Run: headless pygame with SDL's dummy video driver; simulated clock (each Clock.tick advances the game by its frame time, no real sleeping); random seed 0; keys injected as events and as key.get_pressed() state; no mouse input.
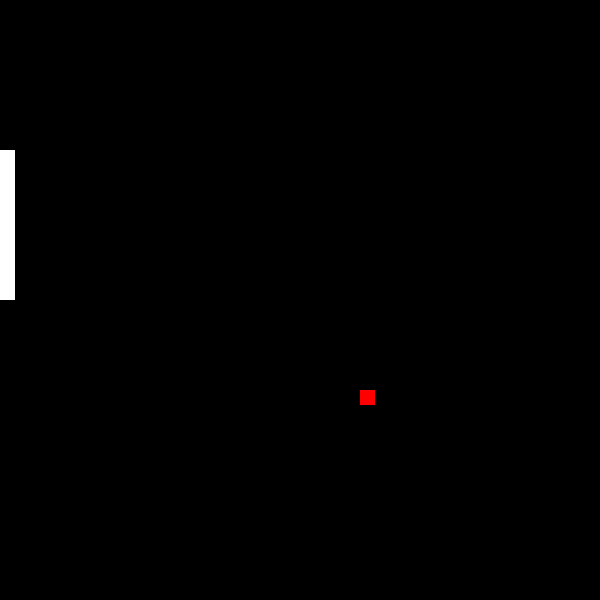
Frame 1 of 4 · flips 1–60 · no input
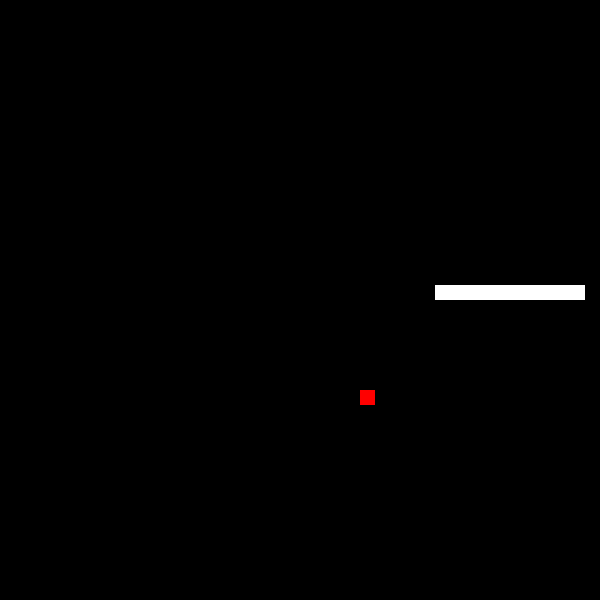
Frame 2 of 4 · flips 61–180 · tapped SPACE, RETURN · held RIGHT (→), D
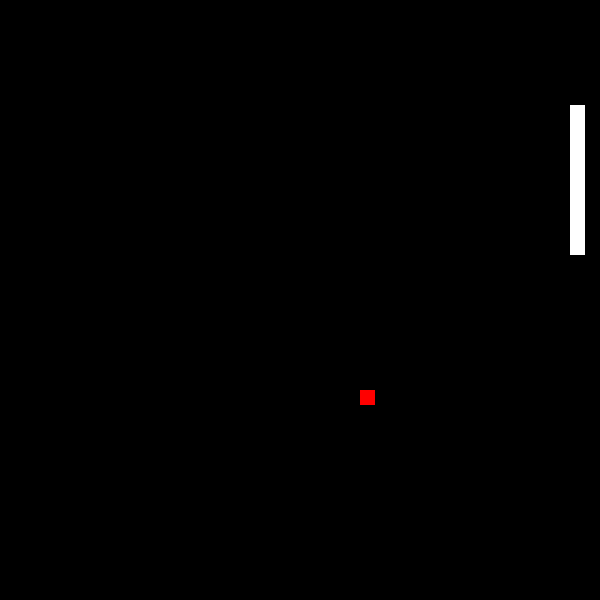
Frame 3 of 4 · flips 181–300 · held DOWN (↓), S
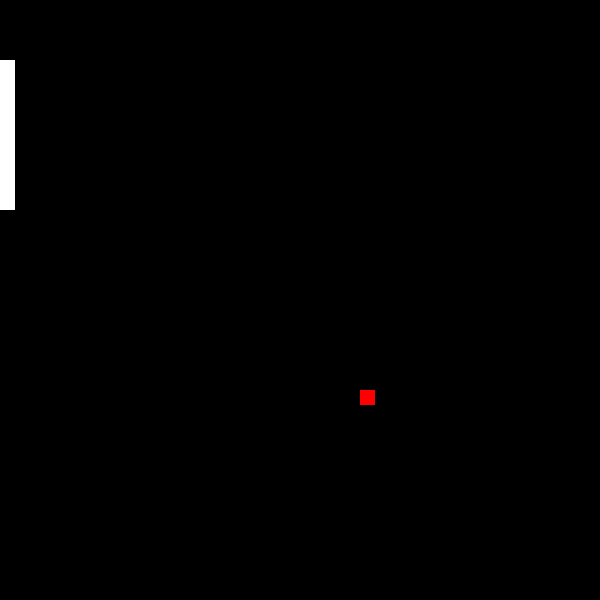
Frame 4 of 4 · flips 301–420 · held LEFT (←), A, UP (↑), W

The pygame program that drew these frames:

import pygame
import random
import time

blackColor = (0, 0, 0)
whiteColor = (255, 255, 255)
redColor = (255, 0, 0)
screenSize = (600, 600)

pygame.init()
screen = pygame.display.set_mode(screenSize)
pygame.display.set_caption('Snake Game')
screen.fill(blackColor)
clock = pygame.time.Clock()
pygame.font.init()

class Snake():
    def __init__(self):
        self.x = 0
        self.y = 0
        self.xspeed = 1
        self.yspeed = 0
        self.history = []
        self.total = 10

    def draw(self):
        for i in self.history:
            pygame.draw.rect(screen, whiteColor, [i[0], i[1], size, size])

    def update(self):
        self.x += self.xspeed
        self.y += self.yspeed
        if self.x > 600:
            self.x = 0
        if self.x < 0:
            self.x = 600
        if self.y > 600:
            self.y = 0
        if self.y < 0:
            self.y = 600
        if len(self.history) >= self.total:
            self.history.remove(self.history[0])
        self.history.append([self.x, self.y])


    def setSpeed(self, directions):
        self.xspeed = size * directions[0]
        self.yspeed = size * directions[1]

    def increaseTail(self):
        self.total += 1

    def isHited(self):
        containing = 0
        for headPos in self.history:
            containing = 0
            for i in range(len(self.history)):
                if self.history[i] == headPos:
                    containing += 1
            if containing >= 2:
                return True
        return False

class Food():
    def __init__(self):
        self.x = random.randrange(0, screenSize[0], size)
        self.y = random.randrange(0, screenSize[1], size)

    def nextPos(self):
        self.x = random.randrange(0, screenSize[0], size)
        self.y = random.randrange(0, screenSize[1], size)

    def draw(self):
        pygame.draw.rect(screen, redColor, [self.x, self.y, size, size])

    def isEaten(self, snake):
        if self.x == snake.x and self.y + size/2 == snake.y + size/2:
            return True
        return False

size = screenSize[0]//40
snake = Snake()
food = Food()
directions = (0, 1)

gameOver = False

while not gameOver:
    for event in pygame.event.get():
        if event.type == pygame.QUIT:
            gameOver = True

        if event.type == pygame.KEYDOWN:
            if event.key == pygame.K_UP:
                if directions != (0, 1):
                    directions = (0, -1)
            if event.key == pygame.K_RIGHT:
                if directions != (-1, 0):
                    directions = (1, 0)
            if event.key == pygame.K_DOWN:
                if directions != (0, -1):
                    directions = (0, 1)
            if event.key == pygame.K_LEFT:
                if directions != (1, 0):
                    directions = (-1, 0)
            if event.key == pygame.K_r:
                snake = Snake()

    screen.fill(blackColor)

    food.draw()

    snake.setSpeed(directions)
    snake.update()
    snake.draw()

    if food.isEaten(snake):
        snake.increaseTail()
        food.nextPos()

    if snake.isHited():
        snake = Snake()

    pygame.display.update()
    clock.tick(10)

pygame.quit()
exit
